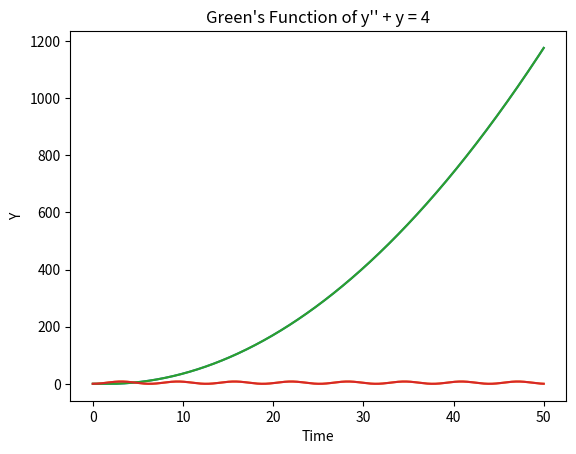

This figure's Python source:
# [redacted]
# [redacted]
# February 15, 2021
# Project 2
# In this code, the ODE dydt = G(t,s) was the equation modeled using Green's Functions compared with odeint
# From there it was solved using odeint and numpy. The data is graphed using pyplot
# Packages: matplotlib->pyplot, numpy, scipy->odient
# Import the required modules
import numpy as np
import matplotlib.pyplot as plt
# This makes the plots appear inside the notebook
# This import makes it possible to find the solution of the ODE.
from scipy.integrate import odeint

# Generate the list of x values for the functions
limit = 1000
ts = np.linspace(0,50,limit)

# This model solves the Second differential equation given using odeint() and plots the line
def equation2Green():
    # Array that holds the answers from odeint()
    os = []
    # Array that hold the answers from Green's Function
    ts = []
    # Step size hardcoded
    stepSize = 50/limit
    #  Initialize i
    i = 0
    #  Creates a loop that will loop until the step size is reached incrementing i by the step
    while i < 50:
        # Calculate y from the general solution from Green's method
        y = 4 - 4*np.cos(i)
        # add solutions to arrays
        ts.append(i)
        os.append(y)
        # Increment loop
        i = i + stepSize

    # Plot points for os and ts
    plt.plot(ts,os)
    # Plot labels and show graph
    plt.xlabel("Time")
    plt.ylabel("Y")
    plt.title("Green's Function of y'' + y = 4")
    plt.show()
# Solve the second ODE using odeint
def equation1_odeint(u,t):
    # Convert the ODE from second ored into two first order ODE's so odeint can work
    return [u[1], -2*u[1] - 0*u[0] + (2*t-2)]
def equation2_odeint_Model(ts):
    # intial condition
    y0 = [0, 0]

    # Solve with odeint
    us = odeint(equation2_odeint, y0, ts)
    ys = us[:,0]

    # Plot the graph along with the labels
    plt.plot(ts, ys)
    plt.xlabel("Time")
    plt.ylabel("Y")
    plt.title("ODEint() solution for y''+ y = 4")
    plt.show()
# This model solves the Second differential equation given using odeint() and plots the line
def equation1Green():
    # Array that holds the answers from odeint()
    os = []
    # Array that hold the answers from Green's Function
    ts = []
    # Step size hardcoded
    stepSize = 50/limit
    #  Initialize i
    i = 0
    #  Creates a loop that will loop until the step size is reached incrementing i by the step
    while i < 50:
        # Calculate y from the general solution from Green's method
        y = (-0.75*np.exp(-2*i)) + 0.75 + (0.5 * (i**2) - (3/2)*i)
        # add solutions to arrays
        ts.append(i)
        os.append(y)
        # Increment loop
        i = i + stepSize

    # Plot points for os and ts
    plt.plot(ts,os)
    # Plot labels and show graph
    plt.xlabel("Time")
    plt.ylabel("Y")
    plt.title("Green's Function of y'' + 2y' = 2x - 2")
    plt.show()
def equation1_odeint_Model(ts):
    # intial condition
    y0 = [0, 0]

    # Solve with odeint
    us = odeint(equation1_odeint, y0, ts)
    ys = us[:,0]

    # Plot the graph along with the labels
    plt.plot(ts, ys)
    plt.xlabel("Time")
    plt.ylabel("Y")
    plt.title("ODEint() solution for y''+ 2y' = 2x - 2")
    plt.show()

# Solves the second equation with odeint
def equation2_odeint(u, t):
    # This does the same thing as the first method did, just with the second equation
    return [u[1], -0*u[1] - 1*u[0] + 4]

# Solve the models with odeInt
equation1_odeint_Model(ts)
equation2_odeint_Model(ts)

# Call the two models that will show the Green's function outputs
equation1Green()
equation2Green()









